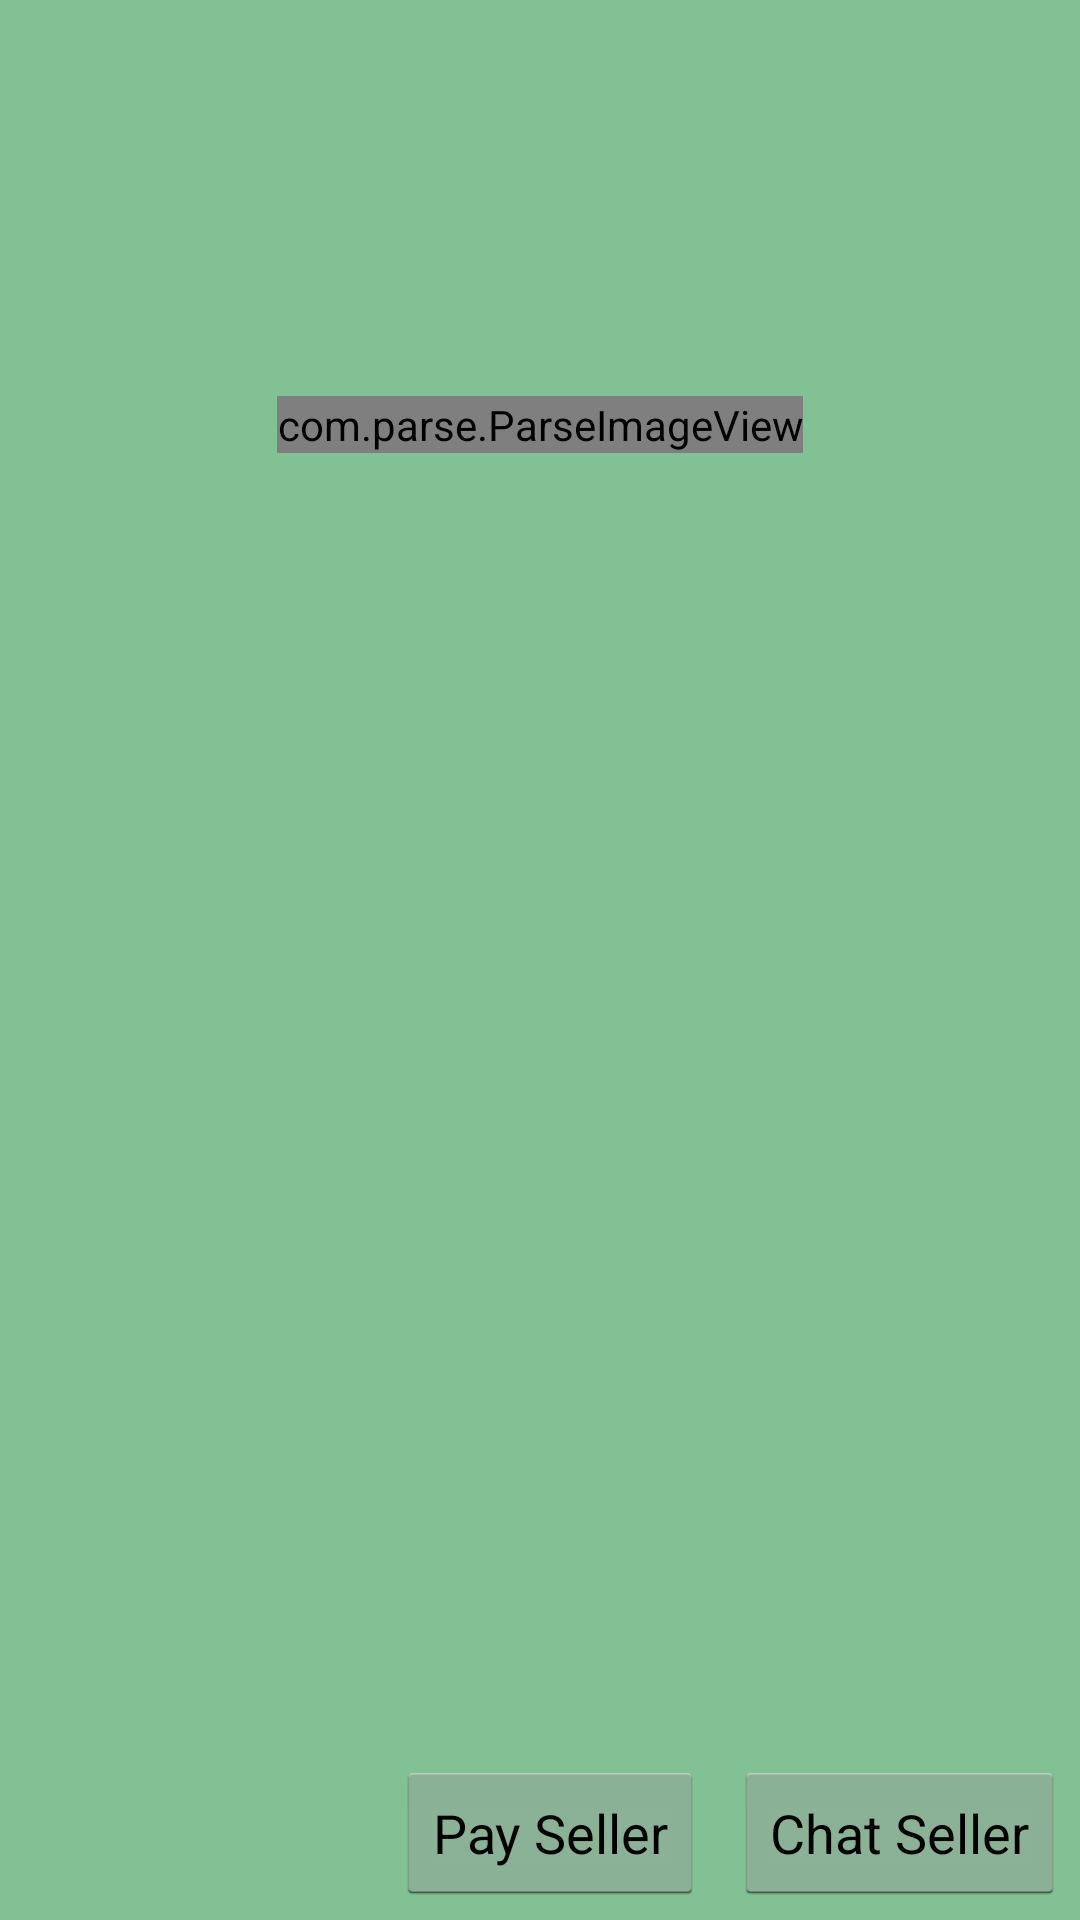

Layout XML and referenced resources for this Android screen:
<!-- AndroidManifest.xml: application theme android:Theme.Holo.Light.DarkActionBar -->
<!-- res/layout/detail_page.xml -->
<RelativeLayout xmlns:android="http://schemas.android.com/apk/res/android"
    android:layout_width="fill_parent"
    android:layout_height="fill_parent"
    android:background="#81C194"
    >
        <TextView
            android:id="@+id/title"
            android:layout_width="wrap_content"
            android:layout_height="wrap_content"
            android:textColor="#FFFFFF"
            android:text=""
            android:textSize="50dp"
            android:layout_margin="5dp"
            android:layout_alignParentTop="true"
            android:layout_centerHorizontal="true"
            android:paddingRight="10dp"/>

            <com.parse.ParseImageView
                android:id="@+id/parseimg"
                android:layout_width="wrap_content"
                android:layout_height="wrap_content"
                android:layout_centerHorizontal="true"
                android:layout_below="@+id/price"
                android:layout_margin="5dp"
                />

            <TextView
                android:id="@+id/price"
                android:layout_width="wrap_content"
                android:layout_height="wrap_content"
                android:text=""
                android:textColor="#FFFFFF"
                android:textSize="30dp"
                android:layout_centerHorizontal="true"
                android:layout_below="@+id/title"
                android:layout_margin="5dp"/>

        <TextView
            android:id="@+id/description"
            android:layout_width="wrap_content"
            android:layout_height="wrap_content"
            android:text=""
            android:textColor="#FFFFFF"
            android:layout_centerHorizontal="true"
            android:layout_below="@+id/parseimg"
            android:textSize="16sp"/>

    <Button
        android:layout_width="wrap_content"
        android:layout_height="wrap_content"
        android:text="Chat Seller"
        android:layout_alignParentBottom="true"
        android:layout_alignParentRight="true"
        android:layout_margin="5dp"
        android:id="@+id/chat" />

    <Button
        android:layout_width="wrap_content"
        android:layout_height="wrap_content"
        android:text="Pay Seller"
        android:id="@+id/venmo"
        android:layout_margin="5dp"
        android:layout_alignParentBottom="true"
        android:layout_toLeftOf="@+id/chat" />


</RelativeLayout>
<!-- resources referenced by this layout -->
<resources>

</resources>
